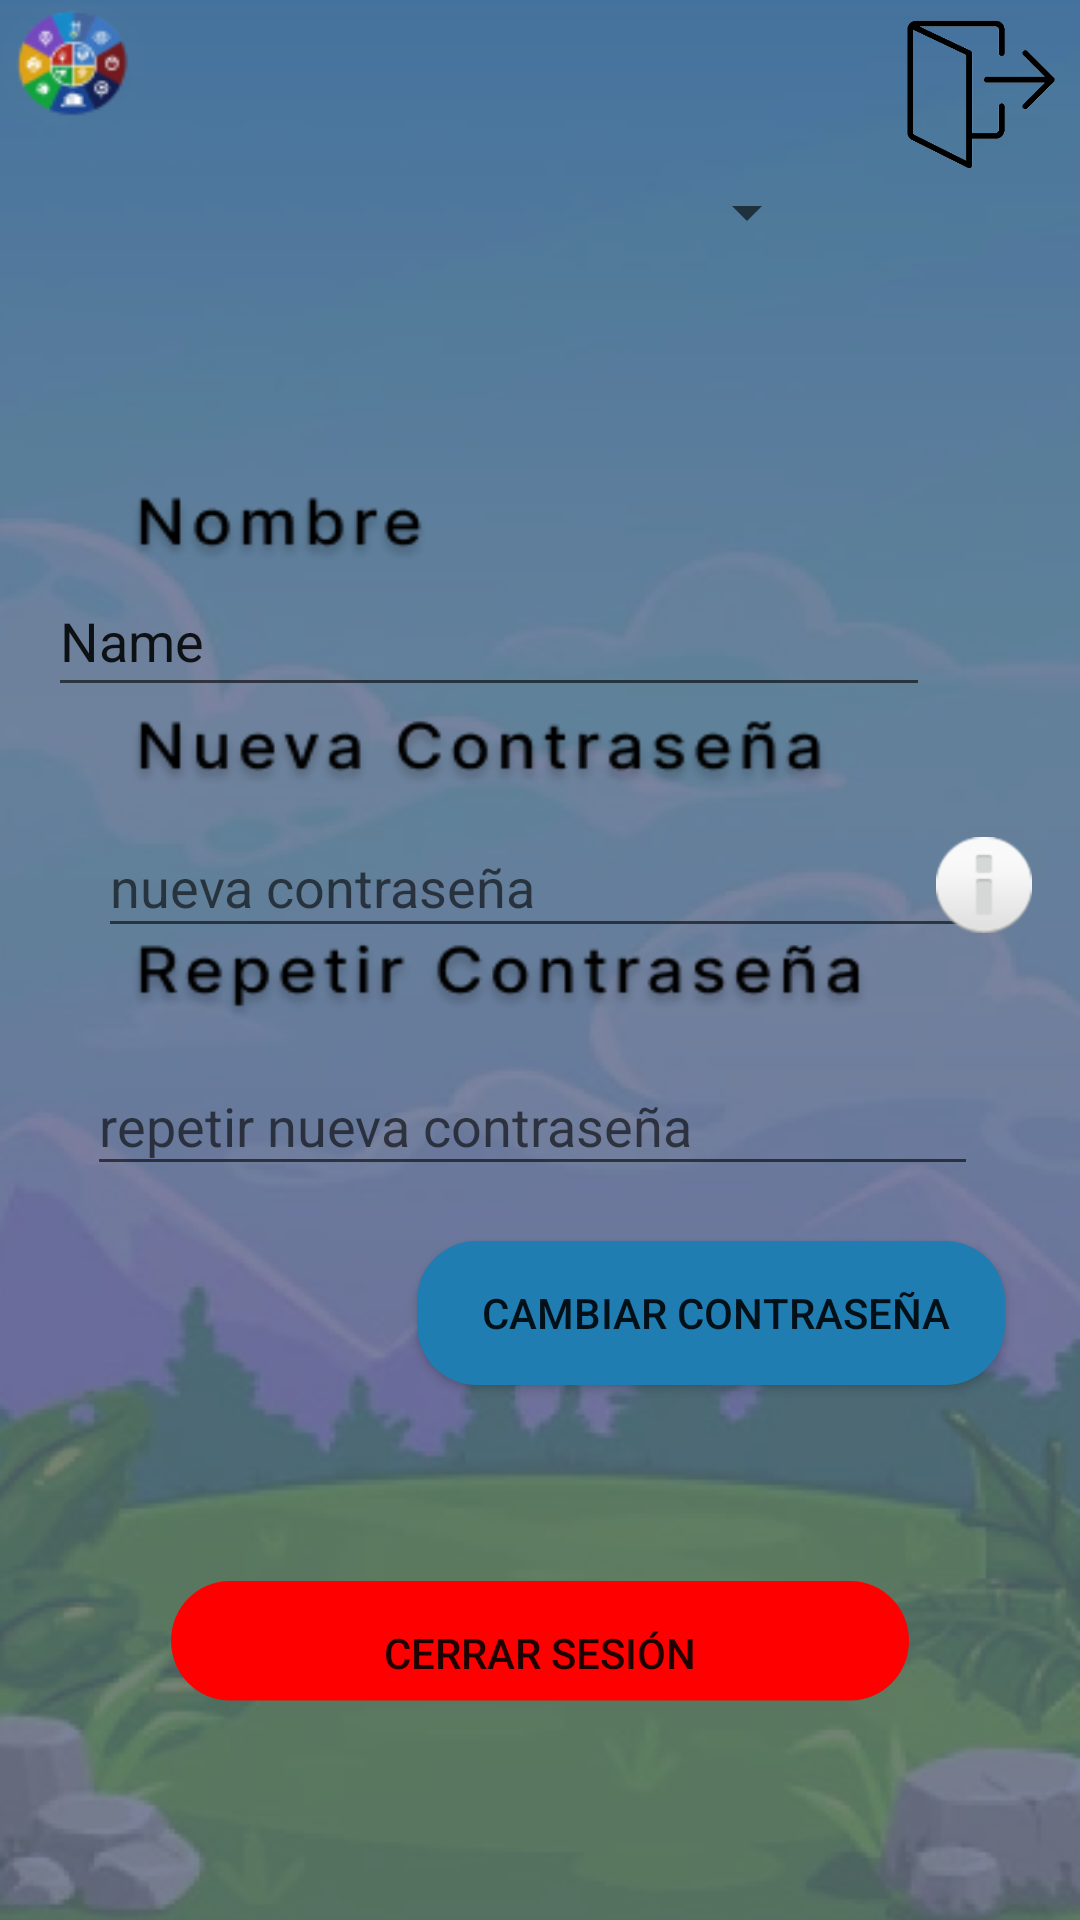

Produce the Android XML layout that renders to this screen, including the resource entries it uses.
<!-- AndroidManifest.xml: application theme Theme.SlumdogSustainable -->
<!-- res/layout/perfil.xml -->
<?xml version="1.0" encoding="utf-8"?>
<androidx.constraintlayout.widget.ConstraintLayout xmlns:android="http://schemas.android.com/apk/res/android"
    xmlns:app="http://schemas.android.com/apk/res-auto"
    xmlns:tools="http://schemas.android.com/tools"
    android:id="@+id/spinner"
    android:layout_width="match_parent"
    android:layout_height="match_parent"
    android:background="@drawable/perfil_background">

    <EditText
        android:id="@+id/nombreUsuario"
        android:layout_width="294dp"
        android:layout_height="47dp"
        android:layout_marginStart="50dp"
        android:layout_marginEnd="50dp"
        android:ems="10"
        android:inputType="textPersonName"
        android:minHeight="48dp"
        android:text="Name"
        app:layout_constraintBottom_toBottomOf="parent"
        app:layout_constraintEnd_toEndOf="parent"
        app:layout_constraintHorizontal_bias="1.0"
        app:layout_constraintStart_toStartOf="parent"
        app:layout_constraintTop_toTopOf="parent"
        app:layout_constraintVertical_bias="0.318" />

    <EditText
        android:id="@+id/contraseña"
        android:layout_width="295dp"
        android:layout_height="44dp"
        android:layout_marginStart="50dp"
        android:layout_marginEnd="50dp"
        android:ems="10"
        android:hint="nueva contraseña"
        android:inputType="textPersonName"
        android:minHeight="48dp"
        android:password="true"
        app:layout_constraintBottom_toBottomOf="parent"
        app:layout_constraintEnd_toEndOf="parent"
        app:layout_constraintHorizontal_bias="0.497"
        app:layout_constraintStart_toStartOf="parent"
        app:layout_constraintTop_toBottomOf="@+id/nombreUsuario"
        app:layout_constraintVertical_bias="0.101" />

    <EditText
        android:id="@+id/contraseñaRepe"
        android:layout_width="297dp"
        android:layout_height="43dp"
        android:layout_marginStart="50dp"
        android:layout_marginEnd="50dp"
        android:ems="10"
        android:hint="repetir nueva contraseña"
        android:inputType="textPersonName"
        android:minHeight="48dp"
        android:password="true"
        app:layout_constraintBottom_toBottomOf="parent"
        app:layout_constraintEnd_toEndOf="parent"
        app:layout_constraintHorizontal_bias="0.571"
        app:layout_constraintStart_toStartOf="parent"
        app:layout_constraintTop_toBottomOf="@+id/contraseña"
        app:layout_constraintVertical_bias="0.129" />

    <Button
        android:id="@+id/cambiarContraseña"
        android:layout_width="196dp"
        android:layout_height="48dp"
        android:background="@drawable/boton_azul"
        android:onClick="cambiarContraseña"
        android:text=" CAMBIAR CONTRASEÑA"
        app:layout_constraintBottom_toBottomOf="parent"
        app:layout_constraintEnd_toEndOf="parent"
        app:layout_constraintHorizontal_bias="0.848"
        app:layout_constraintStart_toStartOf="parent"
        app:layout_constraintTop_toBottomOf="@+id/contraseñaRepe"
        app:layout_constraintVertical_bias="0.094" />

    <Button
        android:id="@+id/button4"
        android:layout_width="wrap_content"
        android:layout_height="wrap_content"
        android:background="@drawable/boton_rojo"
        android:onClick="cerrarSesion"
        android:text="Cerrar Sesión"
        app:layout_constraintBottom_toBottomOf="parent"
        app:layout_constraintEnd_toEndOf="parent"
        app:layout_constraintStart_toStartOf="parent"
        app:layout_constraintTop_toBottomOf="@+id/cambiarContraseña" />

    <ImageButton
        android:id="@+id/infoContraseña"
        android:layout_width="32dp"
        android:layout_height="34dp"
        android:layout_marginStart="9dp"
        android:layout_marginEnd="16dp"
        android:layout_marginBottom="328dp"
        android:onClick="clickInfoContraseña"
        app:layout_constraintBottom_toBottomOf="parent"
        app:layout_constraintEnd_toEndOf="parent"
        app:layout_constraintHorizontal_bias="0.0"
        app:layout_constraintStart_toEndOf="@+id/passwordField"
        app:layout_constraintTop_toBottomOf="@+id/infoemail"
        app:srcCompat="@android:drawable/ic_dialog_info" />

    <Spinner
        android:id="@+id/spinnerIcon"
        android:layout_width="186dp"
        android:layout_height="180dp"
        android:layout_marginStart="148dp"
        android:layout_marginTop="46dp"
        android:layout_marginEnd="148dp"
        android:layout_marginBottom="94dp"
        app:layout_constraintBottom_toTopOf="@+id/nombreUsuario"
        app:layout_constraintEnd_toEndOf="parent"
        app:layout_constraintStart_toStartOf="parent"
        app:layout_constraintTop_toTopOf="parent" />

    <ImageView
        android:id="@+id/imageView12"
        android:layout_width="66dp"
        android:layout_height="63dp"
        android:onClick="abandonarPerfil"
        app:layout_constraintBottom_toBottomOf="parent"
        app:layout_constraintEnd_toEndOf="parent"
        app:layout_constraintHorizontal_bias="1.0"
        app:layout_constraintStart_toStartOf="parent"
        app:layout_constraintTop_toTopOf="parent"
        app:layout_constraintVertical_bias="0.0"
        app:srcCompat="@drawable/abandonar" />

</androidx.constraintlayout.widget.ConstraintLayout>
<!-- resources referenced by this layout -->
<resources>
  <!-- drawable abandonar: png bitmap (drawable, 8964 bytes) -->
  <!-- drawable boton_azul (drawable) -->
  <?xml version="1.0" encoding="utf-8"?>
  <shape xmlns:android="http://schemas.android.com/apk/res/android" android:shape="rectangle">
      <solid android:color="#FF207DB2"/>
  
  
  
      <padding android:left="1dp"
          android:top="1dp"
          android:right="1dp"
          android:bottom="1dp"/>
  
      <corners android:radius="60px"/>
  </shape>
  <!-- drawable boton_rojo (drawable) -->
  <vector xmlns:android="http://schemas.android.com/apk/res/android"
      android:width="254dp"
      android:height="47dp"
      android:viewportWidth="254"
      android:viewportHeight="47">
      <group>
          <path
              android:fillColor="#FFFF0000"
              android:pathData="M4 19.5c0-10.77 8.73-19.5 19.5-19.5h207c10.77 0 19.5 8.73 19.5 19.5v0c0 10.77-8.73 19.5-19.5 19.5h-207c-10.77 0-19.5-8.73-19.5-19.5z"/>
      </group>
  </vector>
  <!-- drawable perfil_background: png bitmap (drawable, 125718 bytes) -->
  <style name="Theme.SlumdogSustainable" parent="Theme.AppCompat.Light.NoActionBar">
          
          <item name="colorPrimary">@color/purple_500</item>
          <item name="colorPrimaryVariant">@color/purple_700</item>
          <item name="colorOnPrimary">@color/white</item>
          
          <item name="colorSecondary">@color/teal_200</item>
          <item name="colorSecondaryVariant">@color/teal_700</item>
          <item name="colorOnSecondary">@color/black</item>
          
          <item name="android:statusBarColor">?attr/colorPrimaryVariant</item>
          
      </style>
  <!-- not gathered from this repository: default colours our renderer supplied (Android Studio template values) -->
  <color name="purple_500">#FF6200EE</color>
  <color name="purple_700">#FF3700B3</color>
  <color name="teal_200">#FF03DAC5</color>
  <color name="teal_700">#FF018786</color>
  <color name="black">#FF000000</color>
  <color name="white">#FFFFFFFF</color>
</resources>
